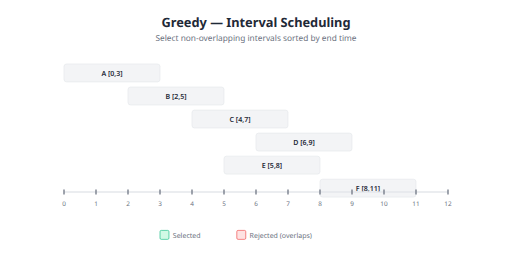
t = 0.00 s
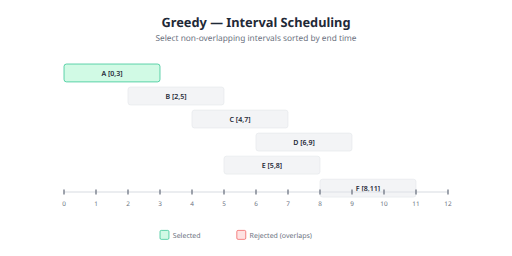
t = 1.30 s
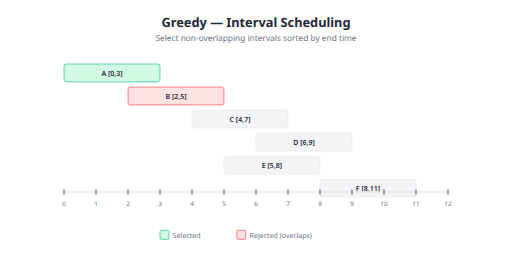
t = 2.65 s
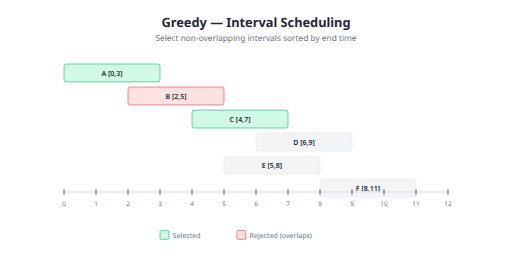
t = 4.00 s
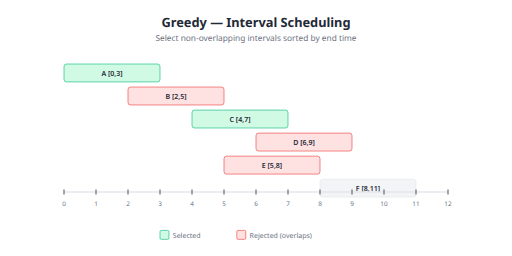
t = 5.30 s
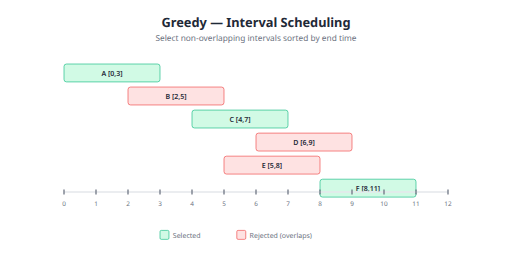
t = 6.65 s

The animated SVG that drew these frames (rendered in a browser with its animation timeline set to each time). Animation: 6 CSS @keyframes rules; one cycle of 8.00 s, repeats indefinitely.

<svg xmlns="http://www.w3.org/2000/svg" viewBox="0 0 800 400" width="800" height="400">
  <defs>
    <marker id="arrow" viewBox="0 0 10 10" refX="9" refY="5" markerWidth="6" markerHeight="6" orient="auto-start-reverse">
    <path d="M 0 0 L 10 5 L 0 10 z" fill="#1f2937"/>
  </marker>
    <marker id="arrow-green" viewBox="0 0 10 10" refX="9" refY="5" markerWidth="6" markerHeight="6" orient="auto-start-reverse">
    <path d="M 0 0 L 10 5 L 0 10 z" fill="#10b981"/>
  </marker>
    <marker id="arrow-blue" viewBox="0 0 10 10" refX="9" refY="5" markerWidth="6" markerHeight="6" orient="auto-start-reverse">
    <path d="M 0 0 L 10 5 L 0 10 z" fill="#3b82f6"/>
  </marker>
    <marker id="arrow-gray" viewBox="0 0 10 10" refX="9" refY="5" markerWidth="6" markerHeight="6" orient="auto-start-reverse">
    <path d="M 0 0 L 10 5 L 0 10 z" fill="#e5e7eb"/>
  </marker>
  </defs>
  <style>
      .gr-0 {
        animation: grDecide0 8s infinite;
      }
      @keyframes grDecide0 {
        0%, 12.5% { fill: #f3f4f6; stroke: #e5e7eb; }
        16.3%, 87.5% { fill: #d1fae5; stroke: #10b981; }
        100% { fill: #f3f4f6; stroke: #e5e7eb; }
      }
    
      .gr-1 {
        animation: grDecide1 8s infinite;
      }
      @keyframes grDecide1 {
        0%, 25.0% { fill: #f3f4f6; stroke: #e5e7eb; }
        28.8%, 87.5% { fill: #fee2e2; stroke: #ef4444; }
        100% { fill: #f3f4f6; stroke: #e5e7eb; }
      }
    
      .gr-2 {
        animation: grDecide2 8s infinite;
      }
      @keyframes grDecide2 {
        0%, 37.5% { fill: #f3f4f6; stroke: #e5e7eb; }
        41.3%, 87.5% { fill: #d1fae5; stroke: #10b981; }
        100% { fill: #f3f4f6; stroke: #e5e7eb; }
      }
    
      .gr-4 {
        animation: grDecide4 8s infinite;
      }
      @keyframes grDecide4 {
        0%, 50.0% { fill: #f3f4f6; stroke: #e5e7eb; }
        53.8%, 87.5% { fill: #fee2e2; stroke: #ef4444; }
        100% { fill: #f3f4f6; stroke: #e5e7eb; }
      }
    
      .gr-3 {
        animation: grDecide3 8s infinite;
      }
      @keyframes grDecide3 {
        0%, 62.5% { fill: #f3f4f6; stroke: #e5e7eb; }
        66.3%, 87.5% { fill: #fee2e2; stroke: #ef4444; }
        100% { fill: #f3f4f6; stroke: #e5e7eb; }
      }
    
      .gr-5 {
        animation: grDecide5 8s infinite;
      }
      @keyframes grDecide5 {
        0%, 75.0% { fill: #f3f4f6; stroke: #e5e7eb; }
        78.8%, 87.5% { fill: #d1fae5; stroke: #10b981; }
        100% { fill: #f3f4f6; stroke: #e5e7eb; }
      }
    </style>
  <rect width="800" height="400" fill="#ffffff" rx="8"/>
  <text x="400" y="35" fill="#1f2937" font-size="20" text-anchor="middle" dominant-baseline="central" font-weight="700" font-family="system-ui, -apple-system, sans-serif">Greedy — Interval Scheduling</text>
<text x="400" y="58" fill="#6b7280" font-size="13" text-anchor="middle" dominant-baseline="central" font-family="system-ui, -apple-system, sans-serif">Select non-overlapping intervals sorted by end time</text>
<g ><rect x="100" y="100" width="150" height="28" fill="#f3f4f6" stroke="#e5e7eb" stroke-width="1" rx="4" class="gr-0"/>
<text x="175" y="114" fill="#1f2937" font-size="11" text-anchor="middle" dominant-baseline="central" font-weight="600" font-family="system-ui, -apple-system, sans-serif">A [0,3]</text></g>
<g ><rect x="200" y="136" width="150" height="28" fill="#f3f4f6" stroke="#e5e7eb" stroke-width="1" rx="4" class="gr-1"/>
<text x="275" y="150" fill="#1f2937" font-size="11" text-anchor="middle" dominant-baseline="central" font-weight="600" font-family="system-ui, -apple-system, sans-serif">B [2,5]</text></g>
<g ><rect x="300" y="172" width="150" height="28" fill="#f3f4f6" stroke="#e5e7eb" stroke-width="1" rx="4" class="gr-2"/>
<text x="375" y="186" fill="#1f2937" font-size="11" text-anchor="middle" dominant-baseline="central" font-weight="600" font-family="system-ui, -apple-system, sans-serif">C [4,7]</text></g>
<g ><rect x="400" y="208" width="150" height="28" fill="#f3f4f6" stroke="#e5e7eb" stroke-width="1" rx="4" class="gr-3"/>
<text x="475" y="222" fill="#1f2937" font-size="11" text-anchor="middle" dominant-baseline="central" font-weight="600" font-family="system-ui, -apple-system, sans-serif">D [6,9]</text></g>
<g ><rect x="350" y="244" width="150" height="28" fill="#f3f4f6" stroke="#e5e7eb" stroke-width="1" rx="4" class="gr-4"/>
<text x="425" y="258" fill="#1f2937" font-size="11" text-anchor="middle" dominant-baseline="central" font-weight="600" font-family="system-ui, -apple-system, sans-serif">E [5,8]</text></g>
<g ><rect x="500" y="280" width="150" height="28" fill="#f3f4f6" stroke="#e5e7eb" stroke-width="1" rx="4" class="gr-5"/>
<text x="575" y="294" fill="#1f2937" font-size="11" text-anchor="middle" dominant-baseline="central" font-weight="600" font-family="system-ui, -apple-system, sans-serif">F [8,11]</text></g>
<line x1="100" y1="300" x2="700" y2="300" stroke="#e5e7eb" stroke-width="2"/>
<line x1="100" y1="296" x2="100" y2="304" stroke="#6b7280" stroke-width="2"/>
<text x="100" y="318" fill="#6b7280" font-size="10" text-anchor="middle" dominant-baseline="central" font-family="system-ui, -apple-system, sans-serif">0</text>
<line x1="150" y1="296" x2="150" y2="304" stroke="#6b7280" stroke-width="2"/>
<text x="150" y="318" fill="#6b7280" font-size="10" text-anchor="middle" dominant-baseline="central" font-family="system-ui, -apple-system, sans-serif">1</text>
<line x1="200" y1="296" x2="200" y2="304" stroke="#6b7280" stroke-width="2"/>
<text x="200" y="318" fill="#6b7280" font-size="10" text-anchor="middle" dominant-baseline="central" font-family="system-ui, -apple-system, sans-serif">2</text>
<line x1="250" y1="296" x2="250" y2="304" stroke="#6b7280" stroke-width="2"/>
<text x="250" y="318" fill="#6b7280" font-size="10" text-anchor="middle" dominant-baseline="central" font-family="system-ui, -apple-system, sans-serif">3</text>
<line x1="300" y1="296" x2="300" y2="304" stroke="#6b7280" stroke-width="2"/>
<text x="300" y="318" fill="#6b7280" font-size="10" text-anchor="middle" dominant-baseline="central" font-family="system-ui, -apple-system, sans-serif">4</text>
<line x1="350" y1="296" x2="350" y2="304" stroke="#6b7280" stroke-width="2"/>
<text x="350" y="318" fill="#6b7280" font-size="10" text-anchor="middle" dominant-baseline="central" font-family="system-ui, -apple-system, sans-serif">5</text>
<line x1="400" y1="296" x2="400" y2="304" stroke="#6b7280" stroke-width="2"/>
<text x="400" y="318" fill="#6b7280" font-size="10" text-anchor="middle" dominant-baseline="central" font-family="system-ui, -apple-system, sans-serif">6</text>
<line x1="450" y1="296" x2="450" y2="304" stroke="#6b7280" stroke-width="2"/>
<text x="450" y="318" fill="#6b7280" font-size="10" text-anchor="middle" dominant-baseline="central" font-family="system-ui, -apple-system, sans-serif">7</text>
<line x1="500" y1="296" x2="500" y2="304" stroke="#6b7280" stroke-width="2"/>
<text x="500" y="318" fill="#6b7280" font-size="10" text-anchor="middle" dominant-baseline="central" font-family="system-ui, -apple-system, sans-serif">8</text>
<line x1="550" y1="296" x2="550" y2="304" stroke="#6b7280" stroke-width="2"/>
<text x="550" y="318" fill="#6b7280" font-size="10" text-anchor="middle" dominant-baseline="central" font-family="system-ui, -apple-system, sans-serif">9</text>
<line x1="600" y1="296" x2="600" y2="304" stroke="#6b7280" stroke-width="2"/>
<text x="600" y="318" fill="#6b7280" font-size="10" text-anchor="middle" dominant-baseline="central" font-family="system-ui, -apple-system, sans-serif">10</text>
<line x1="650" y1="296" x2="650" y2="304" stroke="#6b7280" stroke-width="2"/>
<text x="650" y="318" fill="#6b7280" font-size="10" text-anchor="middle" dominant-baseline="central" font-family="system-ui, -apple-system, sans-serif">11</text>
<line x1="700" y1="296" x2="700" y2="304" stroke="#6b7280" stroke-width="2"/>
<text x="700" y="318" fill="#6b7280" font-size="10" text-anchor="middle" dominant-baseline="central" font-family="system-ui, -apple-system, sans-serif">12</text>
<rect x="250" y="360" width="14" height="14" fill="#d1fae5" stroke="#10b981" stroke-width="1" rx="2"/>
<text x="270" y="367" fill="#6b7280" font-size="11" text-anchor="start" dominant-baseline="central" font-family="system-ui, -apple-system, sans-serif">Selected</text>
<rect x="370" y="360" width="14" height="14" fill="#fee2e2" stroke="#ef4444" stroke-width="1" rx="2"/>
<text x="390" y="367" fill="#6b7280" font-size="11" text-anchor="start" dominant-baseline="central" font-family="system-ui, -apple-system, sans-serif">Rejected (overlaps)</text>
</svg>